Run: headless pygame with SDL's dummy video driver; simulated clock (each Clock.tick advances the game by its frame time, no real sleeping); random seed 0; keys injected as events and as key.get_pressed() state; mouse plan: one left click at the window centre at the start of phase 2, then a move to the lower-right quarter at the start of phase 3.
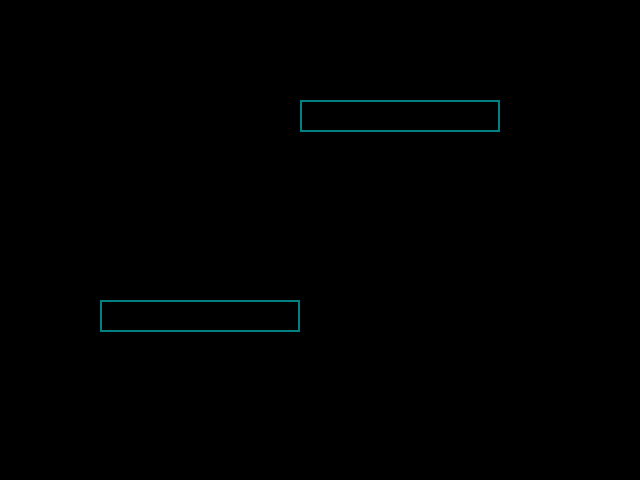
Frame 1 of 4 · flips 1–60 · no input
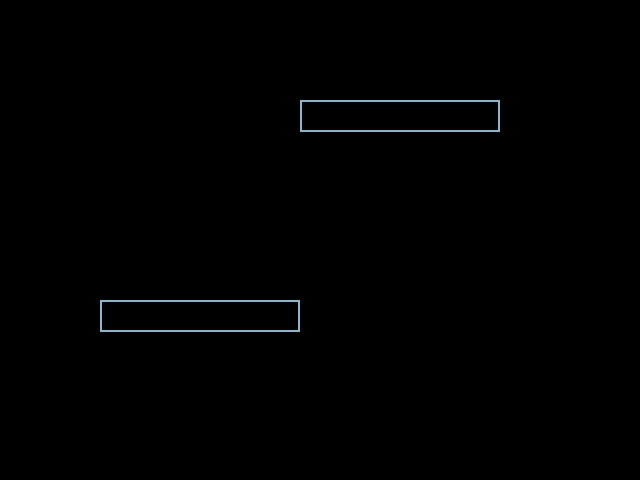
Frame 2 of 4 · flips 61–180 · clicked the window centre · tapped SPACE, RETURN · held RIGHT (→), D
Frame 3 of 4 · flips 181–300 · moved the mouse to the lower-right quarter · held DOWN (↓), S · screen unchanged from frame 2, image omitted
Frame 4 of 4 · flips 301–420 · held LEFT (←), A, UP (↑), W · screen unchanged from frame 3, image omitted

The pygame program that drew these frames:

import pygame as pygame
from pickle import TRUE


pygame.init()
screen = pygame.display.set_mode((640, 480))
COLOR_INACTIVE = pygame.Color('lightskyblue3')
COLOR_ACTIVE = pygame.Color('dodgerblue2')
FONT = pygame.font.Font(None, 32)


TEAL = (0, 128, 128)
DARKPINK = (102, 0, 51)
DARKTEAL = (0,73,83)
LIGHTTEAL = (95,158,160)
LIGHTPINK = (250, 12, 139)


class InputBox:

    def __init__(self, x, y, w, h, text=''):
        self.rect = pygame.Rect(x, y, w, h)
        self.color = TEAL
        self.text = text
        self.txt_surface = FONT.render(text, True, self.color)
        self.active = False

    def handle_event(self, event):
        if event.type == pygame.MOUSEBUTTONDOWN:
            # If the user clicked on the input_box rect.
            if self.rect.collidepoint(event.pos):
                # Toggle the active variable.
                self.active = True
            else:
                self.active = False
            # Change the current color of the input box.
            self.color = LIGHTPINK if self.active else COLOR_INACTIVE
        if event.type == pygame.KEYDOWN:
            if self.active:
                if event.key == pygame.K_RETURN:
                    print(self.text)
                    self.text = ''
                elif event.key == pygame.K_BACKSPACE:
                    self.text = self.text[:-1]
                else:
                    self.text += event.unicode

                    try:
                        money = float(self.text)
                        napaka = False
                        # Delete warning
                        text_font = pygame.font.SysFont('Bungee', 30)
                        warning = text_font.render('Your amount must be a number!', TRUE, TEAL)
                        pygame.draw.rect(screen, TEAL, [100, 100, 10 + warning.get_width(), 30])
                        
                        '''
                        if game.balance < money:
                            # Write warning
                            text_font = pygame.font.SysFont('Bungee', 30)
                            warning = text_font.render("You can't bet more than you have!", TRUE, DARKTEAL)
                            screen.blit(warning, (100, 200))
                        else:
                            hand.bet = money
                        '''
                    except:
                        napaka = True
                        if napaka:
                            text_font = pygame.font.SysFont('Bungee', 30)
                            warning = text_font.render('Your amount must be a number!', TRUE, TEAL)
                            screen.blit(warning, (500, 500))
                        # Set input to ''
                        self.text = ''

                        



                    #self.text += event.unicode
                # Re-render the text.
                self.txt_surface = FONT.render(self.text, True, self.color)

    def update(self):
        # Resize the box if the text is too long.
        width = max(200, self.txt_surface.get_width()+10)
        self.rect.w = width

    def draw(self, screen):
        # Blit the text.
        screen.blit(self.txt_surface, (self.rect.x+5, self.rect.y+5))
        # Blit the rect.
        pygame.draw.rect(screen, self.color, self.rect, 2)



def main():
    clock = pygame.time.Clock()
    input_box1 = InputBox(300, 100, 140, 32)
    input_box2 = InputBox(100, 300, 140, 32)
    input_boxes = [input_box1, input_box2]
    done = False

    while not done:
        for event in pygame.event.get():
            if event.type == pygame.QUIT:
                done = True
            for box in input_boxes:
                box.handle_event(event)

        for box in input_boxes:
            box.update()

        for box in input_boxes:
            box.draw(screen)

        pygame.display.flip()
        clock.tick(30)


if __name__ == '__main__':
    main()
    pygame.quit()
